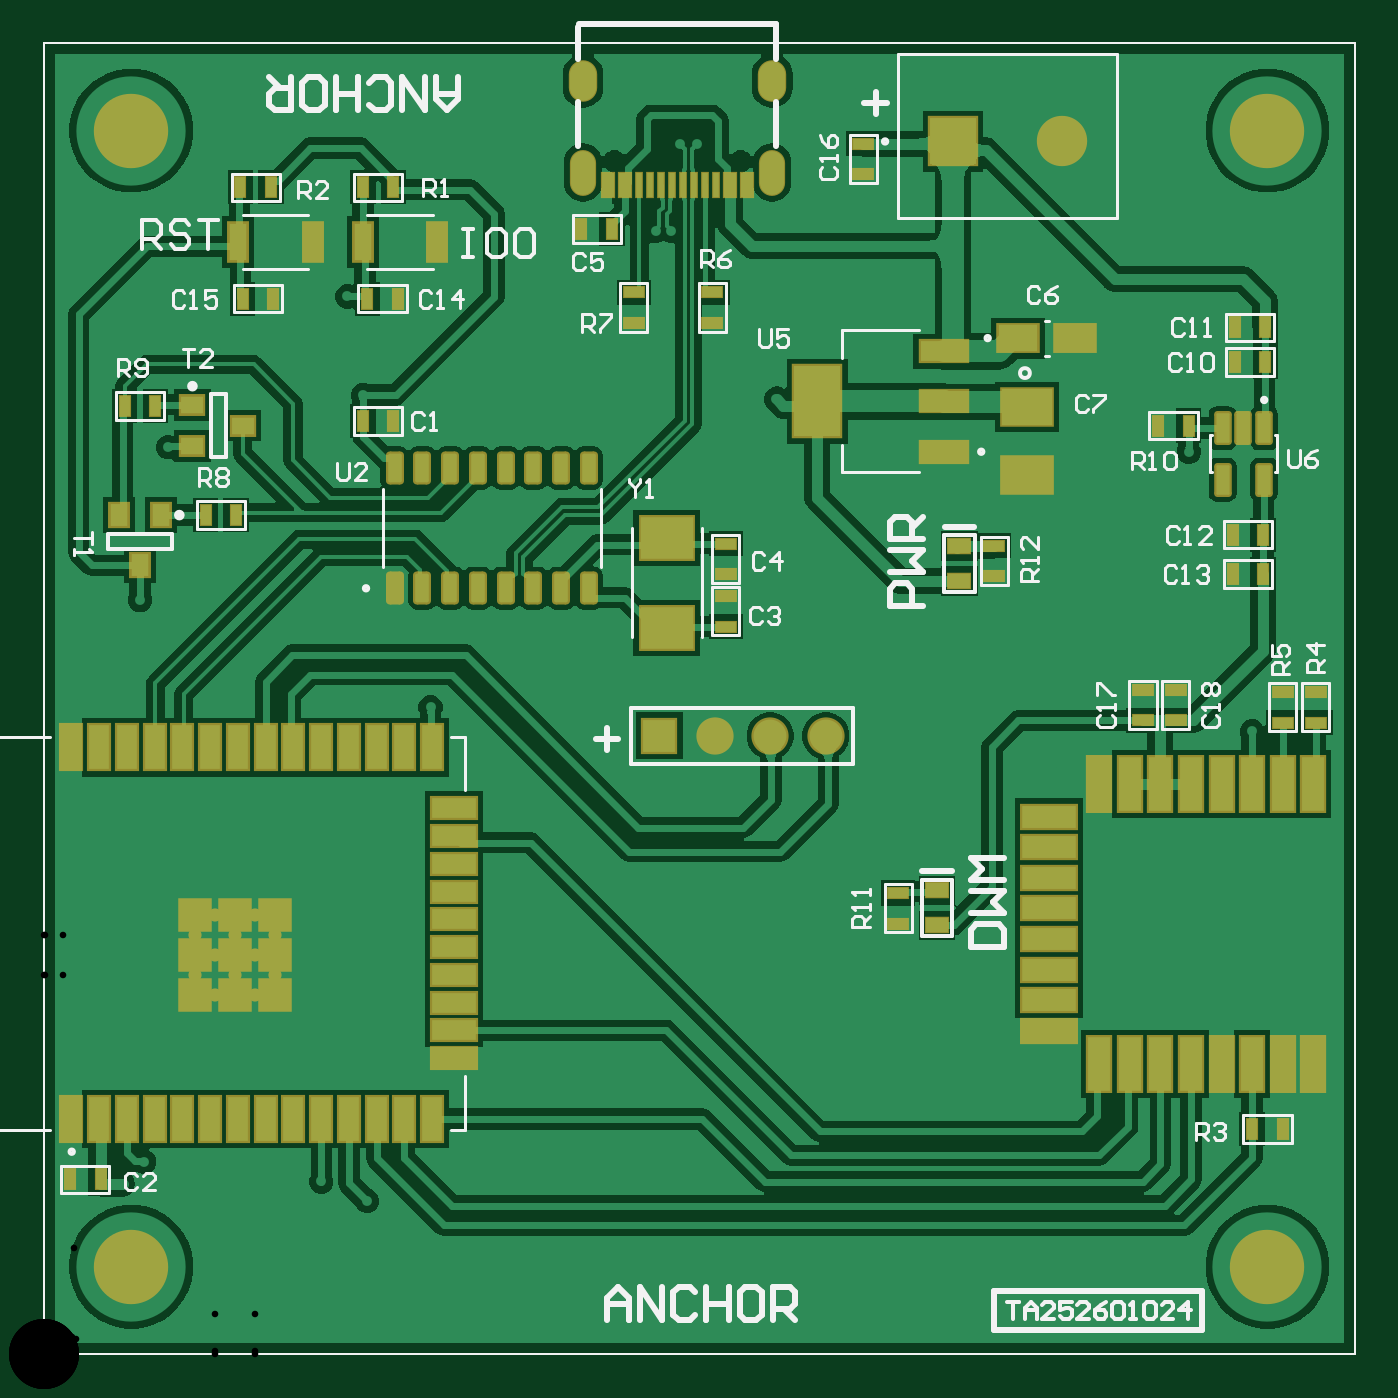
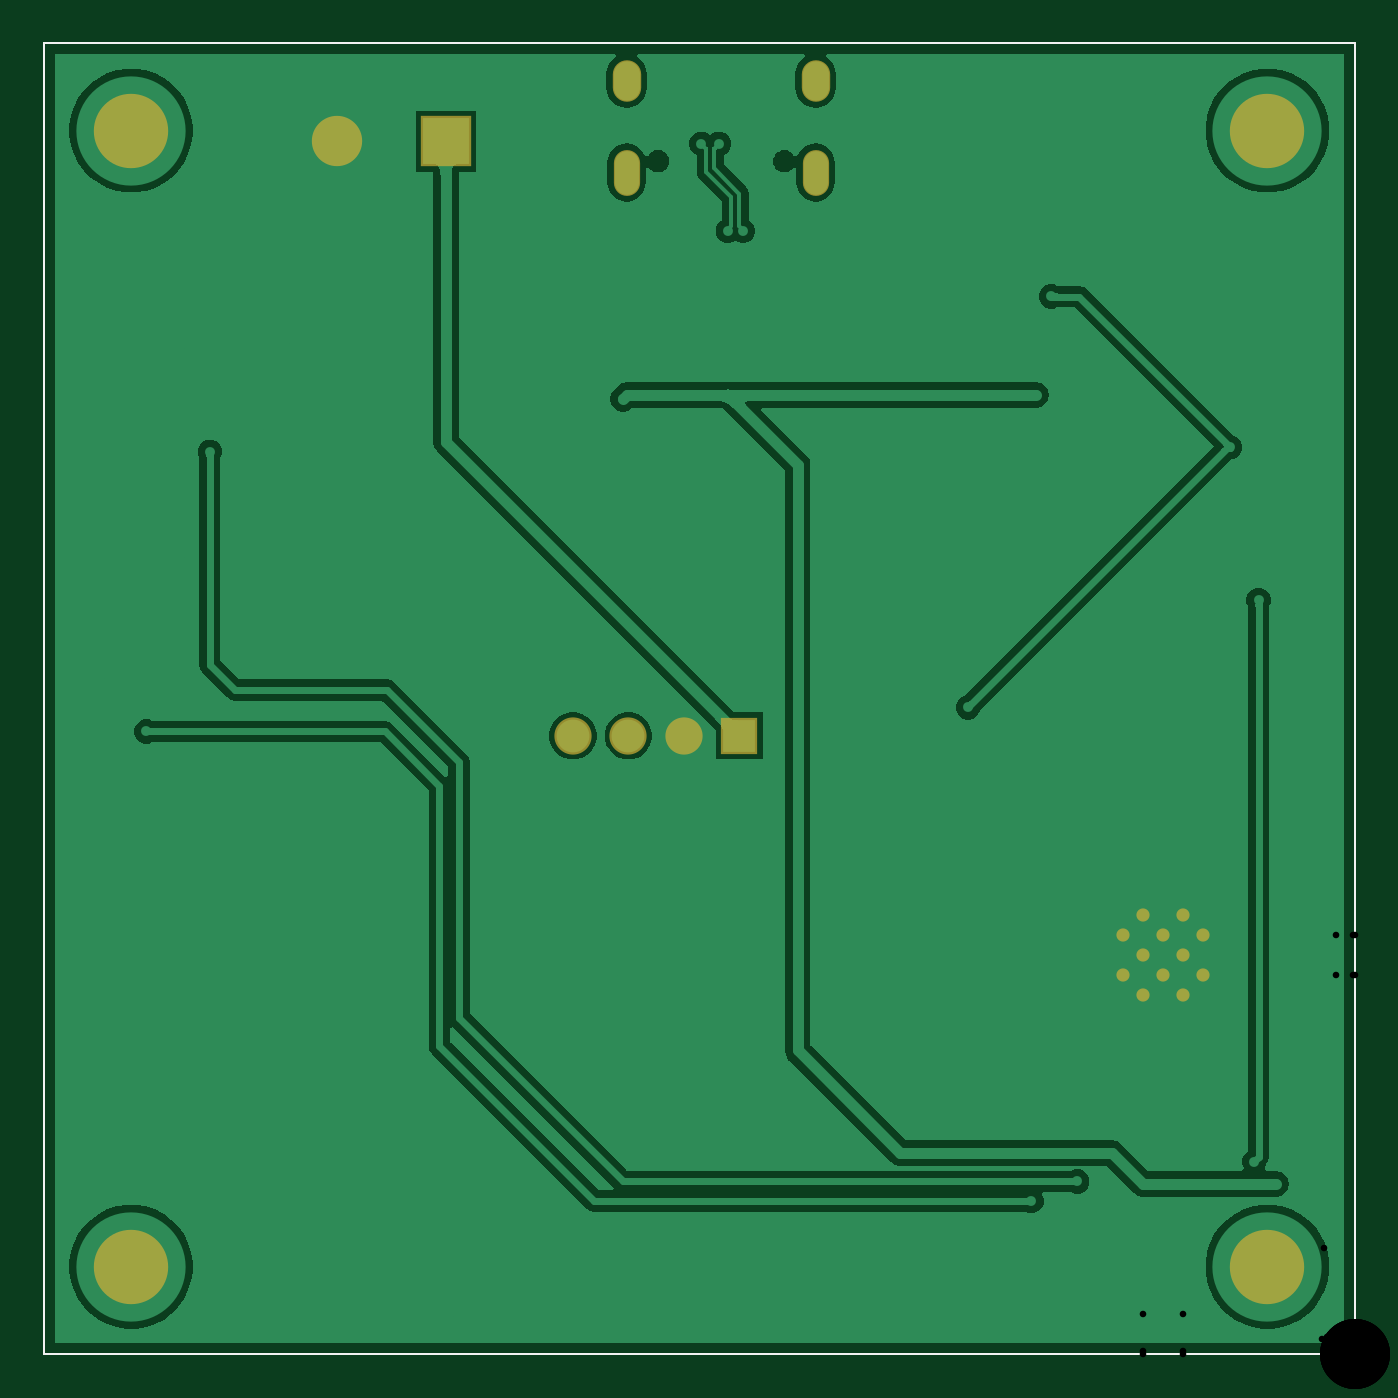
Circuit board: 10 layer files. Board 60.0 x 60.0 mm.
- drill: Anchor-RoundHoles.TXT (1197 bytes)
- drill: Anchor-SlotHoles.TXT (293 bytes)
- bottom_copper: Anchor.GBL (21403 bytes)
- bottom_silk: Anchor.GBO (401 bytes)
- paste: Anchor.GBP (399 bytes)
- bottom_mask: Anchor.GBS (1182 bytes)
- top_copper: Anchor.GTL (53257 bytes)
- top_silk: Anchor.GTO (20091 bytes)
- paste: Anchor.GTP (16558 bytes)
- top_mask: Anchor.GTS (6365 bytes)

=== drill: Anchor-RoundHoles.TXT ===
M48
;Layer_Color=9474304
;FILE_FORMAT=4:4
METRIC,LZ
;TYPE=PLATED
T1F00S00C0.3000
T3F00S00C0.9000
T4F00S00C1.4000
T5F00S00C3.2000
%
T01
X00009Y00066
X00036Y00078
X00046Y00088
X0012695Y0007905
X0014795Y0007005
X00114Y00024
X00214Y00023
X00206Y00135
X00096825Y001643
X00078475
X000693Y00173475
X00078475Y0018265
X000693Y00191825
X00078475Y00201
X0008765Y00191825
X00096825Y00201
Y0018265
X0008765Y00173475
X00106
Y00191825
X00177Y00296
X00159Y00334
X00199Y00374
X00324Y00352
X00394Y00253
X0039Y00187
X00339Y00175
X00014Y00301
X00044Y00345
X00435
X00451Y00385
X00417Y00395
X00537Y00366
X00511Y00315
X00574Y00311
X00553Y00285
X00462Y0027
X00438Y00149
X00527Y0019
X00538Y00113
X00573
X00567Y00089
X00414Y00019
X00501Y00425
X00524Y00413
X00549Y00439
X00537Y00462
X00489Y00464
X00335Y00437
X00307Y00464
X0027
X0022Y00456
X00173Y0049
X0013895Y0048405
X00116Y00488
X00146Y00439
X00057Y00415
X00093Y00578
X00216Y00579
X00253Y00525
X0028Y00514
X00287Y00514
X00291Y00554
X00299
X00333Y00523
X00374Y00531
X0037Y00581
T03
X002816Y00283
X00307
X003324
X003578
T04
X00416Y00555
X00466
T05
X0004Y0004
X0056
Y0056
X0004
M30

=== drill: Anchor-SlotHoles.TXT ===
M48
;Layer_Color=9474304
;FILE_FORMAT=4:4
METRIC,LZ
;TYPE=PLATED
T2F00S00C0.6000
%
G90
G05
T02
G00X00246749Y0054525
M15
G01Y0053625
M16
G00X0024675Y0058575
M15
G01Y0057975
M16
G00X0033325Y0058575
M15
G01Y0057975
M16
G00X00333249Y0054525
M15
G01Y0053625
M16
M17
M30

=== bottom_copper: Anchor.GBL (21403 bytes, source omitted) ===
=== bottom_silk: Anchor.GBO ===
G04*
G04 #@! TF.GenerationSoftware,Altium Limited,Altium Designer,21.6.4 (81)*
G04*
G04 Layer_Color=32896*
%FSLAX44Y44*%
%MOMM*%
G71*
G04*
G04 #@! TF.SameCoordinates,24B6D4D6-EE3F-4001-9891-6B21F71F055C*
G04*
G04*
G04 #@! TF.FilePolarity,Positive*
G04*
G01*
G75*
%ADD16C,0.1000*%
D16*
Y0D02*
X600000D01*
X0Y600000D02*
X600000D01*
Y0D02*
Y600000D01*
X0Y0D02*
Y600000D01*
M02*

=== paste: Anchor.GBP ===
G04*
G04 #@! TF.GenerationSoftware,Altium Limited,Altium Designer,21.6.4 (81)*
G04*
G04 Layer_Color=128*
%FSLAX44Y44*%
%MOMM*%
G71*
G04*
G04 #@! TF.SameCoordinates,24B6D4D6-EE3F-4001-9891-6B21F71F055C*
G04*
G04*
G04 #@! TF.FilePolarity,Positive*
G04*
G01*
G75*
%ADD16C,0.1000*%
D16*
Y0D02*
X600000D01*
X0Y600000D02*
X600000D01*
Y0D02*
Y600000D01*
X0Y0D02*
Y600000D01*
M02*

=== bottom_mask: Anchor.GBS ===
G04*
G04 #@! TF.GenerationSoftware,Altium Limited,Altium Designer,21.6.4 (81)*
G04*
G04 Layer_Color=16711935*
%FSLAX44Y44*%
%MOMM*%
G71*
G04*
G04 #@! TF.SameCoordinates,24B6D4D6-EE3F-4001-9891-6B21F71F055C*
G04*
G04*
G04 #@! TF.FilePolarity,Negative*
G04*
G01*
G75*
%ADD16C,0.1000*%
%ADD57C,1.7032*%
%ADD58R,1.7032X1.7032*%
%ADD59C,0.6032*%
%ADD60C,3.4032*%
%ADD61R,2.3032X2.3032*%
%ADD62C,2.3032*%
%ADD63O,1.3000X1.9000*%
%ADD64O,1.2000X2.1000*%
D16*
Y0D02*
X600000D01*
X0Y600000D02*
X600000D01*
Y0D02*
Y600000D01*
X0Y0D02*
Y600000D01*
D57*
X357800Y283000D02*
D03*
X332400D02*
D03*
X307000D02*
D03*
D58*
X281600D02*
D03*
D59*
X69300Y173475D02*
D03*
Y191825D02*
D03*
X78475Y164300D02*
D03*
Y182650D02*
D03*
Y201000D02*
D03*
X87650Y173475D02*
D03*
Y191825D02*
D03*
X96825Y164300D02*
D03*
Y182650D02*
D03*
Y201000D02*
D03*
X106000Y173475D02*
D03*
Y191825D02*
D03*
D60*
X560000Y40000D02*
D03*
X40000D02*
D03*
Y560000D02*
D03*
X560000D02*
D03*
D61*
X416000Y555000D02*
D03*
D62*
X466000D02*
D03*
D63*
X246750Y582750D02*
D03*
X333250D02*
D03*
D64*
X246750Y540749D02*
D03*
X333250D02*
D03*
M02*

=== top_copper: Anchor.GTL (53257 bytes, source omitted) ===
=== top_silk: Anchor.GTO (20091 bytes, source omitted) ===
=== paste: Anchor.GTP (16558 bytes, source omitted) ===
=== top_mask: Anchor.GTS (6365 bytes, source omitted) ===
